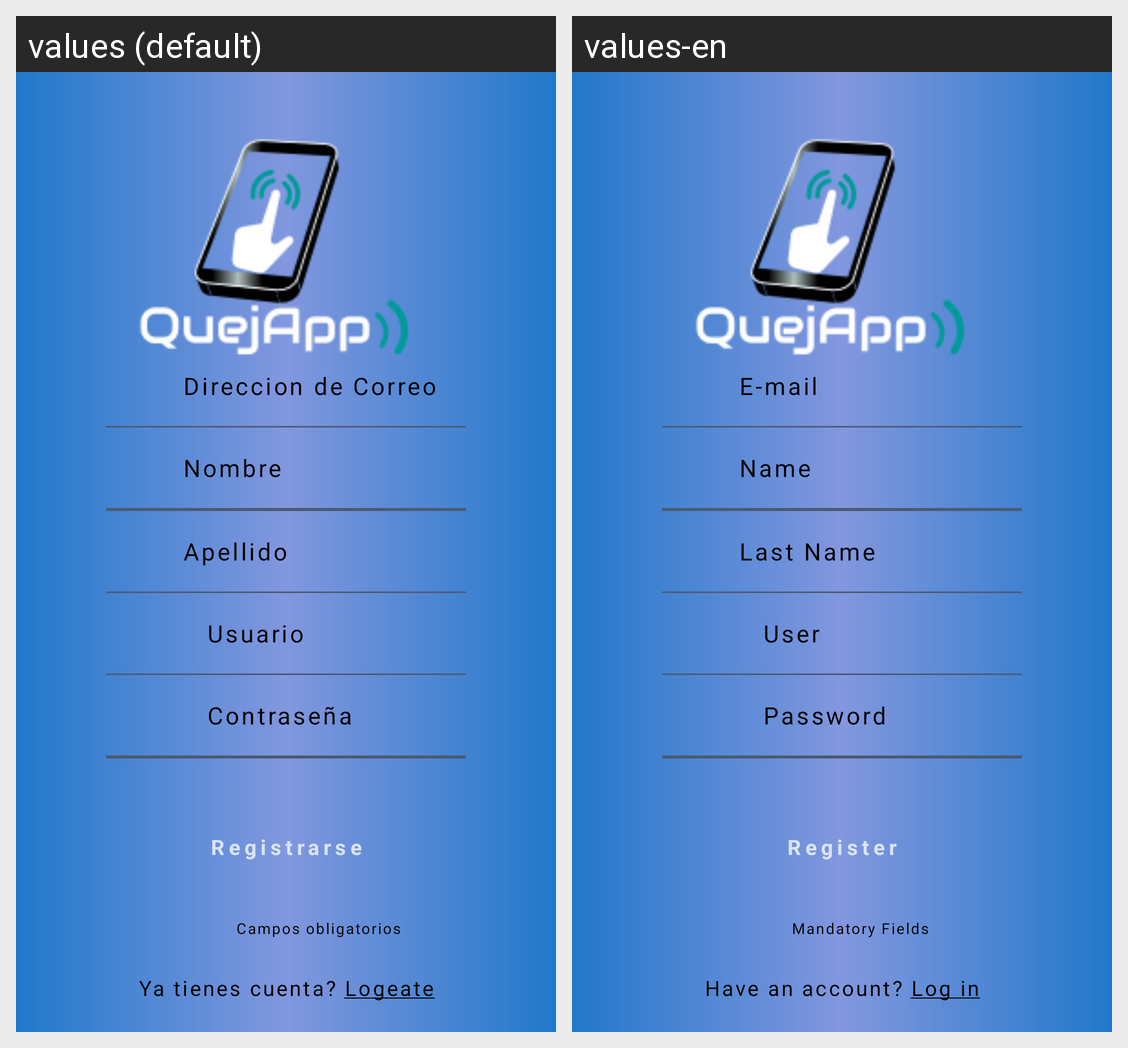

Locale-by-locale string values for the Android screen shown in this grid:
Android screen res/layout/register.xml rendered under 2 locales, left to right: values (default), values-en. Device: Nexus 5 (rendered at 1080×1920; each locale shown at half size, 540×960, under a caption strip naming it); theme AppTheme.
Strings drawn on this screen, with the default value and each locale's value (text and hints the layout hard-codes, and strings that could not be matched under every locale, appear in the picture but are not listed):

direccion_de_correo
  values: Direccion de Correo
  values-en: E-mail

nombre
  values: Nombre
  values-en: Name

apellido
  values: Apellido
  values-en: Last Name

usuario
  values: Usuario
  values-en: User

password
  values: Contraseña
  values-en: Password

registrarse
  values: Registrarse
  values-en: Register

campos_obligatorios
  values: Campos obligatorios
  values-en: Mandatory Fields

ya_tienes_cuenta_logeate
  values: Ya tienes cuenta? Logeate
  values-en: Have an account? Log in
